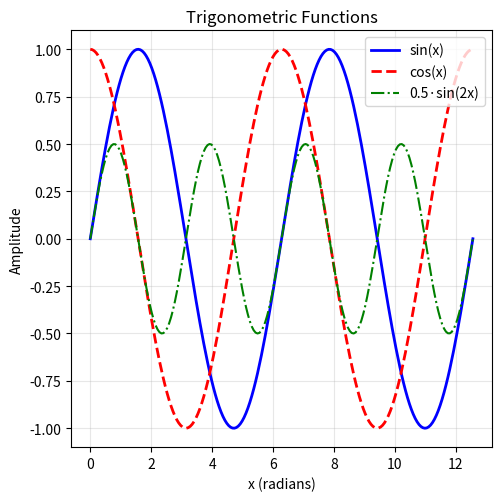
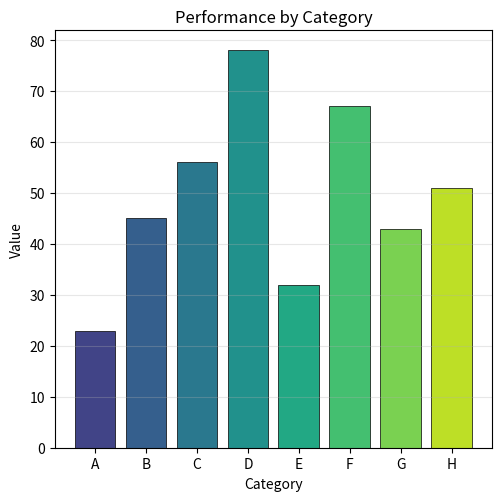
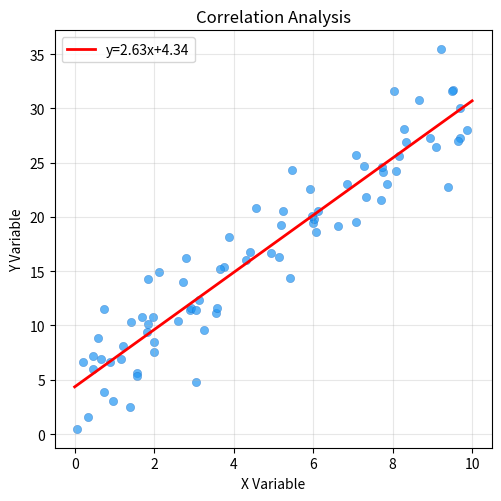
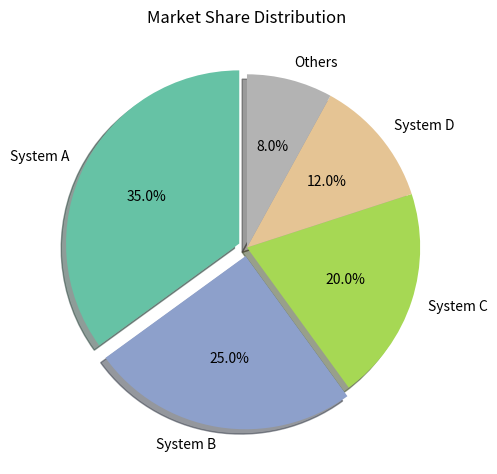
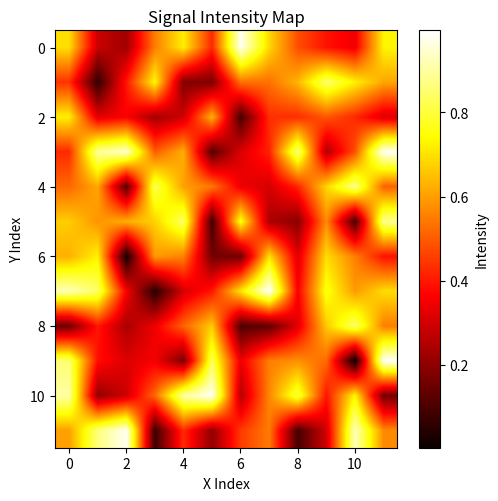
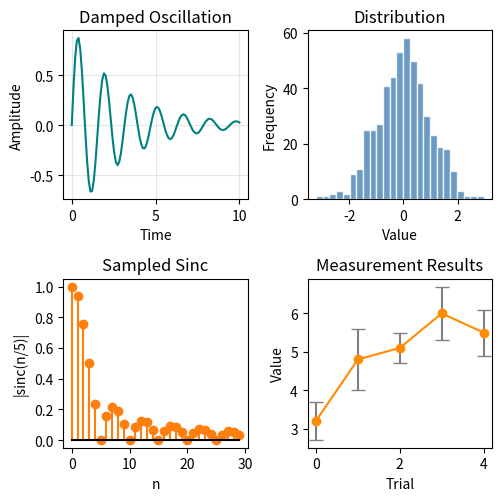
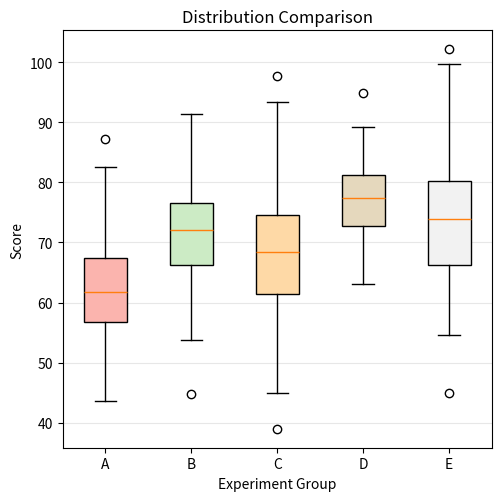
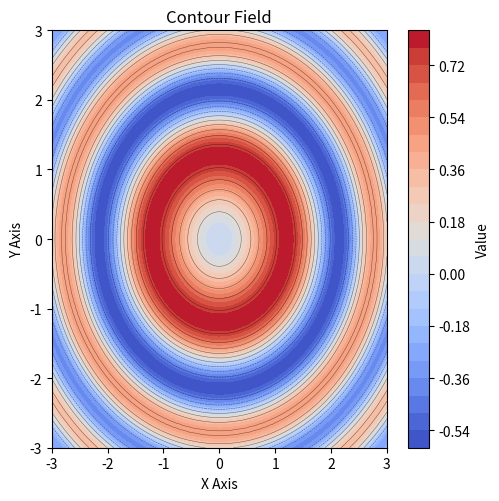

Write the Python code that produced these figures, in order.
"""
Generate synthetic graph images as test dataset for Project 2.
Creates various chart/plot images simulating "graph sets" to be
encoded and transmitted over the wireless communication system.
"""

import numpy as np
import matplotlib
matplotlib.use("Agg")
import matplotlib.pyplot as plt
from PIL import Image
import os


def generate_graph_1(save_path: str, size: tuple = (512, 512)):
    """Line plot with multiple series — typical scientific graph."""
    fig, ax = plt.subplots(figsize=(size[0]/100, size[1]/100), dpi=100)
    x = np.linspace(0, 4 * np.pi, 200)
    ax.plot(x, np.sin(x), "b-", linewidth=2, label="sin(x)")
    ax.plot(x, np.cos(x), "r--", linewidth=2, label="cos(x)")
    ax.plot(x, 0.5 * np.sin(2 * x), "g-.", linewidth=1.5, label="0.5·sin(2x)")
    ax.set_xlabel("x (radians)")
    ax.set_ylabel("Amplitude")
    ax.set_title("Trigonometric Functions")
    ax.legend(loc="upper right")
    ax.grid(True, alpha=0.3)
    fig.tight_layout()
    fig.savefig(save_path, dpi=100)
    plt.close(fig)


def generate_graph_2(save_path: str, size: tuple = (512, 512)):
    """Bar chart — categorical data."""
    fig, ax = plt.subplots(figsize=(size[0]/100, size[1]/100), dpi=100)
    categories = ["A", "B", "C", "D", "E", "F", "G", "H"]
    values = [23, 45, 56, 78, 32, 67, 43, 51]
    colors = plt.cm.viridis(np.linspace(0.2, 0.9, len(categories)))
    ax.bar(categories, values, color=colors, edgecolor="black", linewidth=0.5)
    ax.set_xlabel("Category")
    ax.set_ylabel("Value")
    ax.set_title("Performance by Category")
    ax.grid(axis="y", alpha=0.3)
    fig.tight_layout()
    fig.savefig(save_path, dpi=100)
    plt.close(fig)


def generate_graph_3(save_path: str, size: tuple = (512, 512)):
    """Scatter plot with regression."""
    fig, ax = plt.subplots(figsize=(size[0]/100, size[1]/100), dpi=100)
    np.random.seed(42)
    x = np.random.uniform(0, 10, 80)
    y = 2.5 * x + 5 + np.random.normal(0, 3, 80)
    ax.scatter(x, y, alpha=0.7, c="#2196F3", edgecolors="#1565C0", linewidths=0.3)
    # Regression line
    coeffs = np.polyfit(x, y, 1)
    x_line = np.linspace(0, 10, 100)
    ax.plot(x_line, np.polyval(coeffs, x_line), "r-", linewidth=2, label=f"y={coeffs[0]:.2f}x+{coeffs[1]:.2f}")
    ax.set_xlabel("X Variable")
    ax.set_ylabel("Y Variable")
    ax.set_title("Correlation Analysis")
    ax.legend()
    ax.grid(True, alpha=0.3)
    fig.tight_layout()
    fig.savefig(save_path, dpi=100)
    plt.close(fig)


def generate_graph_4(save_path: str, size: tuple = (512, 512)):
    """Pie chart."""
    fig, ax = plt.subplots(figsize=(size[0]/100, size[1]/100), dpi=100)
    labels = ["System A", "System B", "System C", "System D", "Others"]
    sizes = [35, 25, 20, 12, 8]
    explode = (0.05, 0.05, 0, 0, 0)
    colors = plt.cm.Set2(np.linspace(0, 1, len(labels)))
    ax.pie(sizes, explode=explode, labels=labels, colors=colors,
           autopct="%1.1f%%", shadow=True, startangle=90)
    ax.set_title("Market Share Distribution")
    fig.tight_layout()
    fig.savefig(save_path, dpi=100)
    plt.close(fig)


def generate_graph_5(save_path: str, size: tuple = (512, 512)):
    """Heatmap / 2D data."""
    fig, ax = plt.subplots(figsize=(size[0]/100, size[1]/100), dpi=100)
    np.random.seed(123)
    data = np.random.rand(12, 12)
    im = ax.imshow(data, cmap="hot", aspect="auto", interpolation="bilinear")
    ax.set_xlabel("X Index")
    ax.set_ylabel("Y Index")
    ax.set_title("Signal Intensity Map")
    plt.colorbar(im, ax=ax, label="Intensity")
    fig.tight_layout()
    fig.savefig(save_path, dpi=100)
    plt.close(fig)


def generate_graph_6(save_path: str, size: tuple = (512, 512)):
    """Subplots with multiple chart types."""
    fig, axes = plt.subplots(2, 2, figsize=(size[0]/100, size[1]/100), dpi=100)

    # Subplot 1: Line
    x = np.linspace(0, 10, 100)
    axes[0, 0].plot(x, np.exp(-x/3) * np.sin(4*x), "teal", linewidth=1.5)
    axes[0, 0].set_title("Damped Oscillation")
    axes[0, 0].set_xlabel("Time")
    axes[0, 0].set_ylabel("Amplitude")
    axes[0, 0].grid(True, alpha=0.3)

    # Subplot 2: Histogram
    data = np.random.normal(0, 1, 500)
    axes[0, 1].hist(data, bins=25, color="steelblue", edgecolor="white", alpha=0.8)
    axes[0, 1].set_title("Distribution")
    axes[0, 1].set_xlabel("Value")
    axes[0, 1].set_ylabel("Frequency")

    # Subplot 3: Stem
    n = np.arange(0, 30)
    axes[1, 0].stem(n, np.abs(np.sinc(n/5)), linefmt="C1-", markerfmt="C1o", basefmt="k-")
    axes[1, 0].set_title("Sampled Sinc")
    axes[1, 0].set_xlabel("n")
    axes[1, 0].set_ylabel("|sinc(n/5)|")

    # Subplot 4: Errorbar
    means = [3.2, 4.8, 5.1, 6.0, 5.5]
    stds = [0.5, 0.8, 0.4, 0.7, 0.6]
    axes[1, 1].errorbar(range(len(means)), means, yerr=stds, fmt="o-",
                        capsize=5, color="darkorange", ecolor="gray")
    axes[1, 1].set_title("Measurement Results")
    axes[1, 1].set_xlabel("Trial")
    axes[1, 1].set_ylabel("Value")

    fig.tight_layout()
    fig.savefig(save_path, dpi=100)
    plt.close(fig)


def generate_graph_7(save_path: str, size: tuple = (512, 512)):
    """Box plot with multiple groups."""
    rng = np.random.default_rng(2026)
    data = [
        rng.normal(62, 8, 120),
        rng.normal(71, 7, 120),
        rng.normal(68, 10, 120),
        rng.normal(77, 6, 120),
        rng.normal(73, 9, 120),
    ]
    fig, ax = plt.subplots(figsize=(size[0]/100, size[1]/100), dpi=100)
    box = ax.boxplot(data, patch_artist=True, tick_labels=["A", "B", "C", "D", "E"])
    for patch, color in zip(box["boxes"], plt.cm.Pastel1(np.linspace(0, 1, len(data)))):
        patch.set_facecolor(color)
    ax.set_xlabel("Experiment Group")
    ax.set_ylabel("Score")
    ax.set_title("Distribution Comparison")
    ax.grid(axis="y", alpha=0.3)
    fig.tight_layout()
    fig.savefig(save_path, dpi=100)
    plt.close(fig)


def generate_graph_8(save_path: str, size: tuple = (512, 512)):
    """Filled contour plot."""
    x = np.linspace(-3, 3, 160)
    y = np.linspace(-3, 3, 160)
    X, Y = np.meshgrid(x, y)
    Z = np.sin(X**2 + Y**2) / (1 + 0.15 * (X**2 + Y**2))
    fig, ax = plt.subplots(figsize=(size[0]/100, size[1]/100), dpi=100)
    contour = ax.contourf(X, Y, Z, levels=24, cmap="coolwarm")
    ax.contour(X, Y, Z, levels=10, colors="black", linewidths=0.35, alpha=0.55)
    ax.set_xlabel("X Axis")
    ax.set_ylabel("Y Axis")
    ax.set_title("Contour Field")
    plt.colorbar(contour, ax=ax, label="Value")
    fig.tight_layout()
    fig.savefig(save_path, dpi=100)
    plt.close(fig)


def generate_sine_grating(save_path: str, size: tuple = (512, 512)):
    """Sinusoidal grating — classic test pattern for image coding."""
    x = np.linspace(0, 4 * np.pi, size[1])
    y = np.linspace(0, 4 * np.pi, size[0])
    X, Y = np.meshgrid(x, y)
    img = (np.sin(X) * np.sin(Y) * 127 + 128).astype(np.uint8)
    Image.fromarray(img).save(save_path)


def generate_zone_plate(save_path: str, size: tuple = (512, 512)):
    """Zone plate (Fresnel pattern) — tests frequency response of codec."""
    x = np.linspace(-1, 1, size[1])
    y = np.linspace(-1, 1, size[0])
    X, Y = np.meshgrid(x, y)
    r2 = X**2 + Y**2
    img = (0.5 * (1 + np.cos(np.pi * r2 * 80)) * 255).astype(np.uint8)
    Image.fromarray(img).save(save_path)


def generate_all(directory: str = "graph"):
    """Generate all test graphs."""
    os.makedirs(directory, exist_ok=True)

    generators = [
        ("graph_line_plot", generate_graph_1),
        ("graph_bar_chart", generate_graph_2),
        ("graph_scatter", generate_graph_3),
        ("graph_pie_chart", generate_graph_4),
        ("graph_heatmap", generate_graph_5),
        ("graph_subplots", generate_graph_6),
        ("graph_box_plot", generate_graph_7),
        ("graph_contour", generate_graph_8),
    ]

    for name, gen_func in generators:
        path = os.path.join(directory, f"{name}.png")
        gen_func(path)
        print(f"  Generated: {path}")

    # Test patterns for codec evaluation
    sine_path = os.path.join(directory, "test_sine_grating.png")
    generate_sine_grating(sine_path)
    print(f"  Generated: {sine_path}")

    zp_path = os.path.join(directory, "test_zone_plate.png")
    generate_zone_plate(zp_path)
    print(f"  Generated: {zp_path}")


if __name__ == "__main__":
    generate_all()
